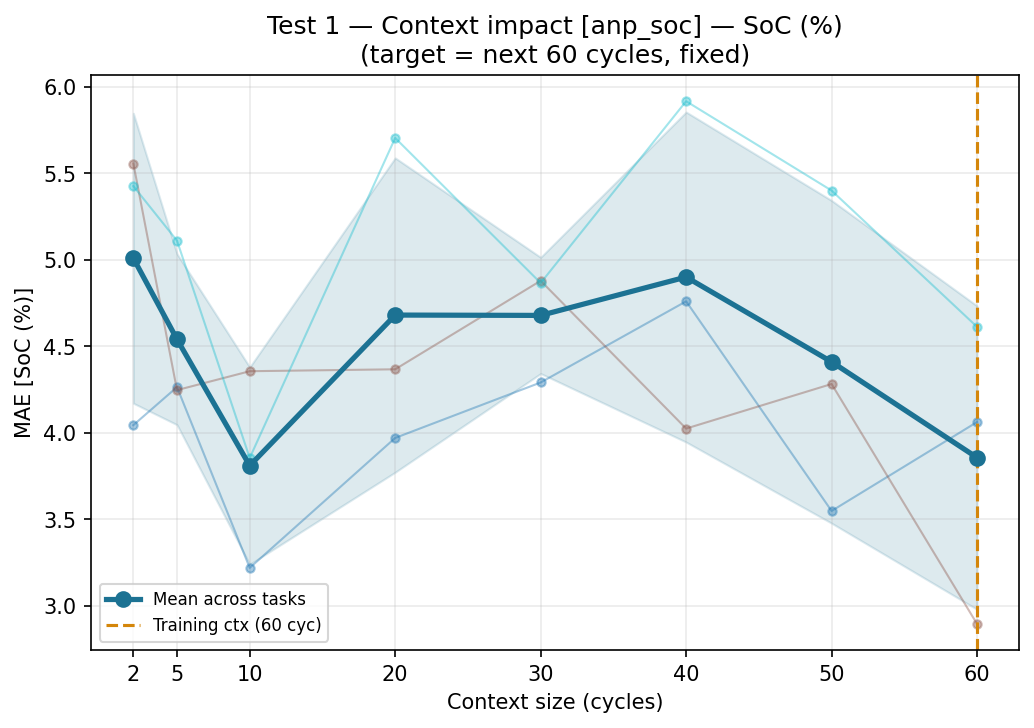

Values plotted in this chart, from the file beside it:
ctx_cycles, task, target, mae, pred_std_mean
2, test_01, SoC (%), 4.045, 0.1276
2, test_01, Cycle, , 0.1276
2, test_02, SoC (%), 5.558, 0.117
2, test_02, Cycle, , 0.117
2, test_03, SoC (%), 5.427, 0.1078
2, test_03, Cycle, , 0.1078
5, test_01, SoC (%), 4.265, 0.06557
5, test_01, Cycle, , 0.06557
5, test_02, SoC (%), 4.247, 0.09235
5, test_02, Cycle, , 0.09235
5, test_03, SoC (%), 5.111, 0.08151
5, test_03, Cycle, , 0.08151
10, test_01, SoC (%), 3.22, 0.08024
10, test_01, Cycle, , 0.08024
10, test_02, SoC (%), 4.357, 0.06963
10, test_02, Cycle, , 0.06963
10, test_03, SoC (%), 3.855, 0.07066
10, test_03, Cycle, , 0.07066
20, test_01, SoC (%), 3.971, 0.05638
20, test_01, Cycle, , 0.05638
20, test_02, SoC (%), 4.368, 0.07739
20, test_02, Cycle, , 0.07739
20, test_03, SoC (%), 5.705, 0.1178
20, test_03, Cycle, , 0.1178
30, test_01, SoC (%), 4.291, 0.09702
30, test_01, Cycle, , 0.09702
30, test_02, SoC (%), 4.88, 0.08389
30, test_02, Cycle, , 0.08389
30, test_03, SoC (%), 4.867, 0.09939
30, test_03, Cycle, , 0.09939
40, test_01, SoC (%), 4.761, 0.07056
40, test_01, Cycle, , 0.07056
40, test_02, SoC (%), 4.025, 0.08942
40, test_02, Cycle, , 0.08942
40, test_03, SoC (%), 5.918, 0.08225
40, test_03, Cycle, , 0.08225
50, test_01, SoC (%), 3.549, 0.0943
50, test_01, Cycle, , 0.0943
50, test_02, SoC (%), 4.283, 0.06987
50, test_02, Cycle, , 0.06987
50, test_03, SoC (%), 5.401, 0.08802
50, test_03, Cycle, , 0.08802
60, test_01, SoC (%), 4.063, 0.07394
60, test_01, Cycle, , 0.07394
60, test_02, SoC (%), 2.895, 0.08236
60, test_02, Cycle, , 0.08236
60, test_03, SoC (%), 4.613, 0.09804
60, test_03, Cycle, , 0.09804
